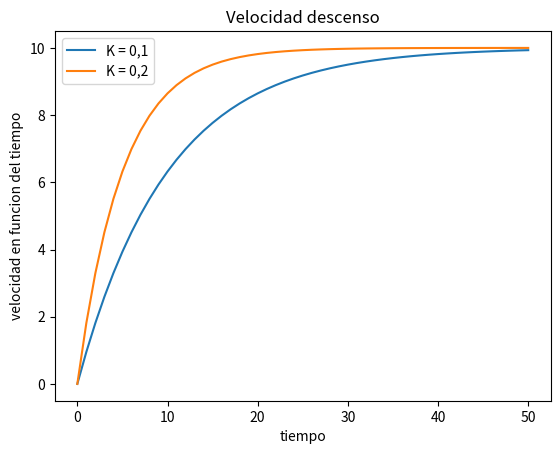

Write Python code to recreate this figure. (Note: this script raises an exception after producing the figure.)
import matplotlib.pyplot as plt
import numpy as np
import pandas as pd
#A
def obtener_tupla (ruta_archivo):
    with open(ruta_archivo, "r") as archivo:
        lineas = archivo.readlines()
        lineas = lineas[1:]
    artistas = {}
    reproducciones_totales = 0
    cant_artistas = 0
    for cada_linea in lineas:
        cada_linea = cada_linea.strip().split(";")
        reproducciones_totales += int(cada_linea[1])
        if cada_linea[0] not in artistas:
            cant_artistas += 1
            artistas[cada_linea[0]] = float(cada_linea[1])
        else:
            artistas[cada_linea[0]] += float(cada_linea[1])

    promedio = reproducciones_totales / cant_artistas
    return(artistas, promedio)

#B
def devolver_analisis_de_archivo (ruta_archivo):
    analisis_final = []
    with open(ruta_archivo, "r") as archivo:
        lineas = archivo.readlines()
    informacion_separada = {}    
    for cada_linea in lineas[1:]:
        informacion_separada = {} 
        cada_linea = cada_linea.strip().split(";")
        try:
            eficiencia_energetica = (float(cada_linea[3]))/(float(cada_linea[2]))
        except TypeError:
            print(f"El modelo {cada_linea[0]} contiene informacion erronea!")
            continue
        try:
            if cada_linea[4] > "2024/06/27":
                informacion_separada["Modelo"] = cada_linea[0]
                informacion_separada["Eficiencia_energetica"] = eficiencia_energetica
                informacion_separada["fecha_analisis"] = cada_linea[4]
            else:
                print("No cumple con la fecha requerida!")
        except TypeError:
            print(f"El modelo {cada_linea[0]} contiene informacion erronea!")
            continue
    analisis_final.append(informacion_separada)

    with open("analisis_modelo_ia.txt", "w") as archivo_txt:
        archivo_txt.write("modelo;eficiencia_energetica;fecha-analisis/n")
        for cada_parte in analisis_final:
            archivo_txt.write(
                  f"{cada_parte['Modelo']};{cada_parte['Eficiencia_energetica']:.2f};{cada_parte['fecha_analisis']}/n"
            )

#C
#Inciso A
x = np.arange(0,51)
y1 = 10 * (1 - np.e ** (-0.1 * x))
y2 = 10 * (1 - np.e ** (-0.2 * x))

fig, ax = plt.subplots()
ax.plot(x,y1, label = "K = 0,1")
ax.plot(x,y2, label = "K = 0,2")
ax.set_title("Velocidad descenso")
ax.set_xlabel("tiempo")
ax.set_ylabel("velocidad en funcion del tiempo")
plt.legend()
#plt.show()

#Inciso B
df = pd.DataFrame("futbolistas")
df["años_club"] = 2026- df["ingreso_club"]
promedio_goles = df["cantidad_goles_club"] / df["años_club"]
goleadores = []
for x in df["promedio_goles"]:
    if x >= 5:
        goleadores.append("Si")
    else:
        goleadores.append("No")
df["goleador"] = goleadores
df.sort_values(by=df["años_club"], ascending =False)
